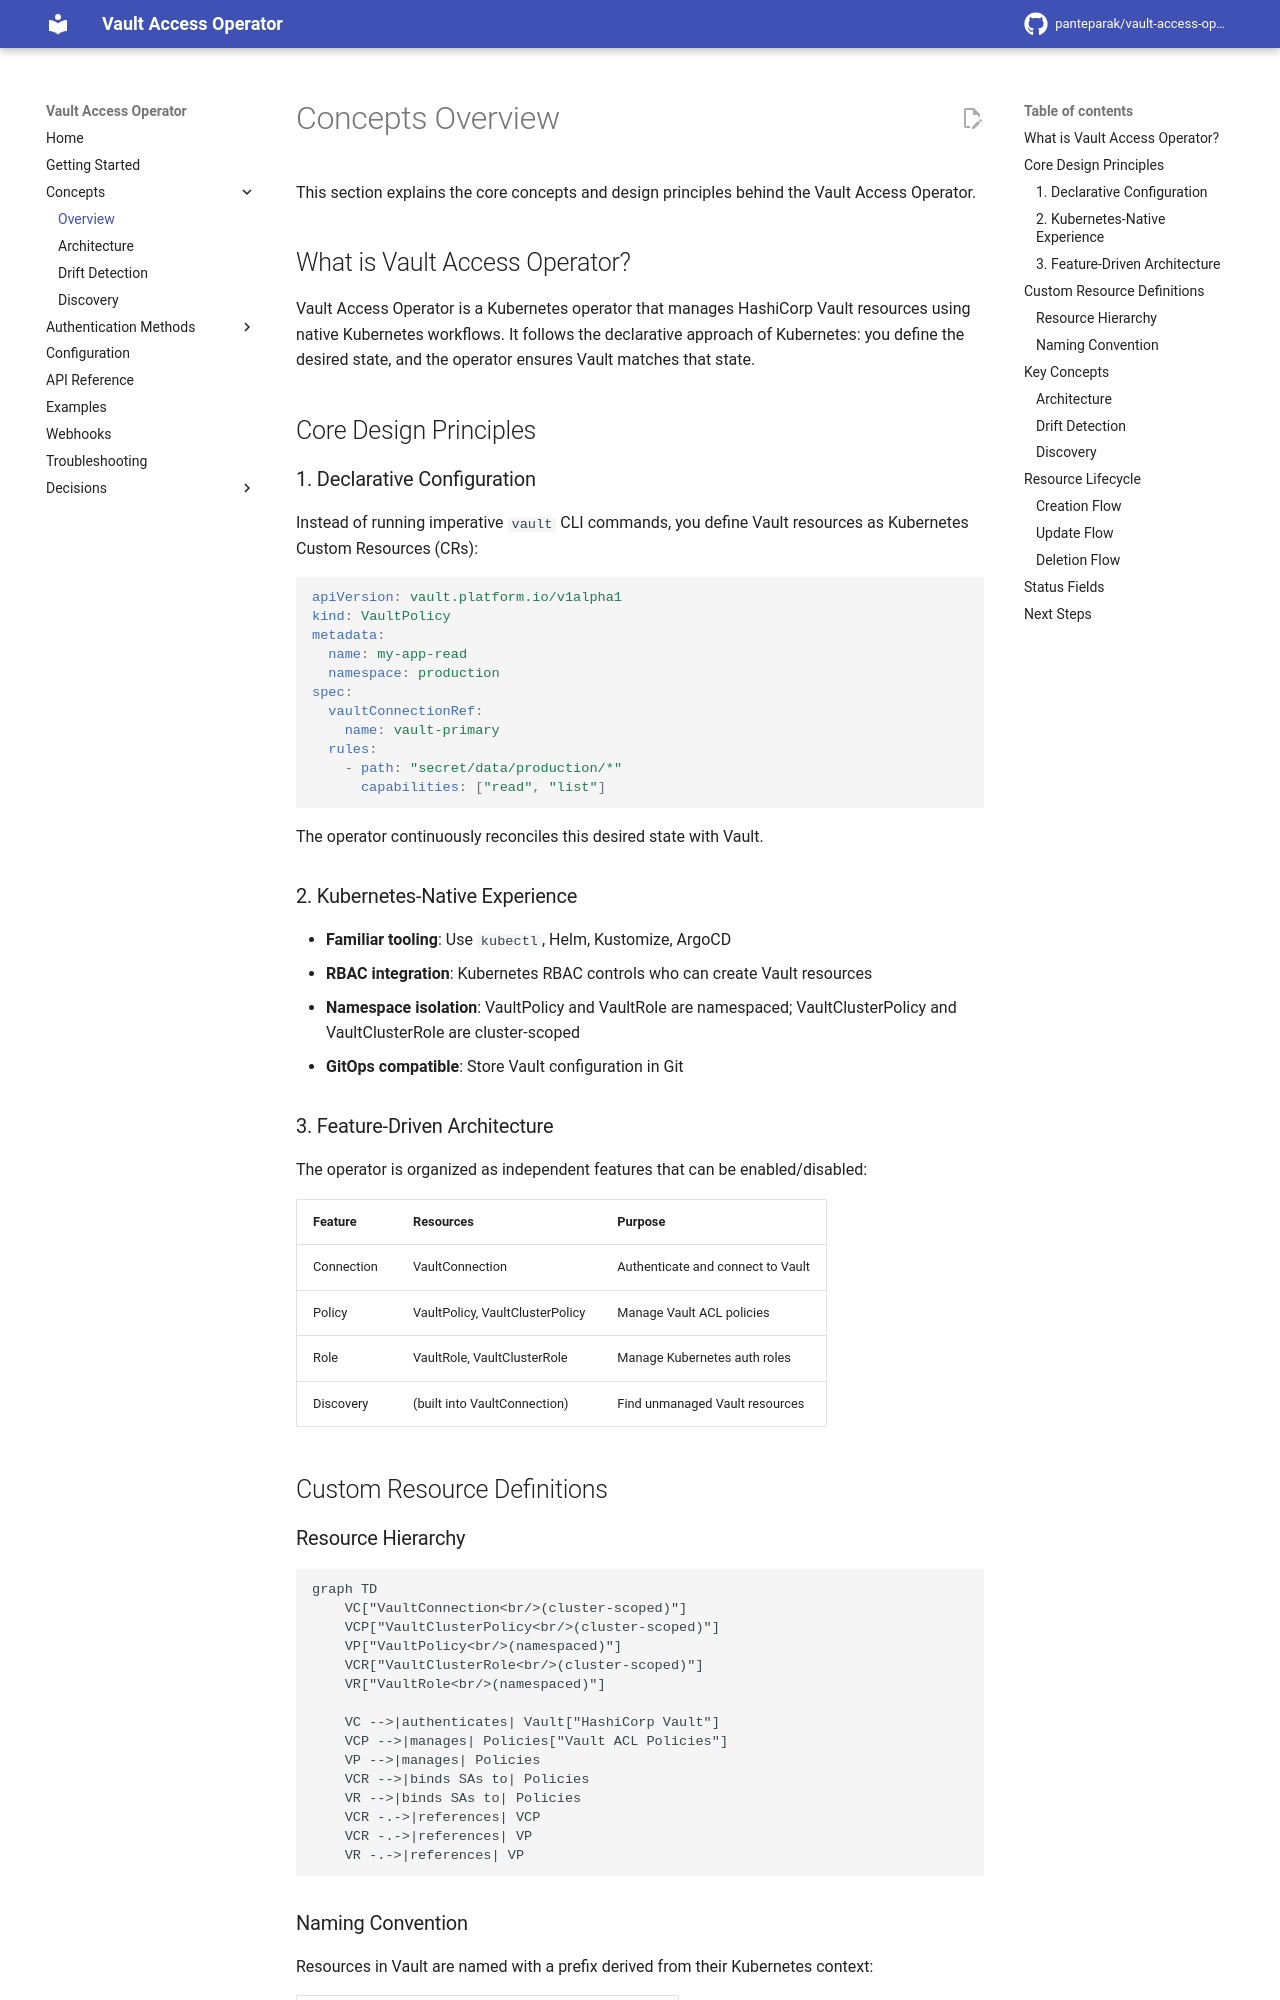

repository: panteparak/vault-access-operator · page: concepts/index.html · generator: mkdocs

# Concepts Overview

This section explains the core concepts and design principles behind the Vault Access Operator.

## What is Vault Access Operator?

Vault Access Operator is a Kubernetes operator that manages HashiCorp Vault resources using native Kubernetes workflows. It follows the declarative approach of Kubernetes: you define the desired state, and the operator ensures Vault matches that state.

## Core Design Principles

### 1. Declarative Configuration

Instead of running imperative `vault` CLI commands, you define Vault resources as Kubernetes Custom Resources (CRs):

```yaml
apiVersion: vault.platform.io/v1alpha1
kind: VaultPolicy
metadata:
  name: my-app-read
  namespace: production
spec:
  vaultConnectionRef:
    name: vault-primary
  rules:
    - path: "secret/data/production/*"
      capabilities: ["read", "list"]
```

The operator continuously reconciles this desired state with Vault.

### 2. Kubernetes-Native Experience

- **Familiar tooling**: Use `kubectl`, Helm, Kustomize, ArgoCD
- **RBAC integration**: Kubernetes RBAC controls who can create Vault resources
- **Namespace isolation**: VaultPolicy and VaultRole are namespaced; VaultClusterPolicy and VaultClusterRole are cluster-scoped
- **GitOps compatible**: Store Vault configuration in Git

### 3. Feature-Driven Architecture

The operator is organized as independent features that can be enabled/disabled:

| Feature | Resources | Purpose |
|---------|-----------|---------|
| Connection | VaultConnection | Authenticate and connect to Vault |
| Policy | VaultPolicy, VaultClusterPolicy | Manage Vault ACL policies |
| Role | VaultRole, VaultClusterRole | Manage Kubernetes auth roles |
| Discovery | (built into VaultConnection) | Find unmanaged Vault resources |

## Custom Resource Definitions

### Resource Hierarchy

```mermaid
graph TD
    VC["VaultConnection<br/>(cluster-scoped)"]
    VCP["VaultClusterPolicy<br/>(cluster-scoped)"]
    VP["VaultPolicy<br/>(namespaced)"]
    VCR["VaultClusterRole<br/>(cluster-scoped)"]
    VR["VaultRole<br/>(namespaced)"]

    VC -->|authenticates| Vault["HashiCorp Vault"]
    VCP -->|manages| Policies["Vault ACL Policies"]
    VP -->|manages| Policies
    VCR -->|binds SAs to| Policies
    VR -->|binds SAs to| Policies
    VCR -.->|references| VCP
    VCR -.->|references| VP
    VR -.->|references| VP
```
